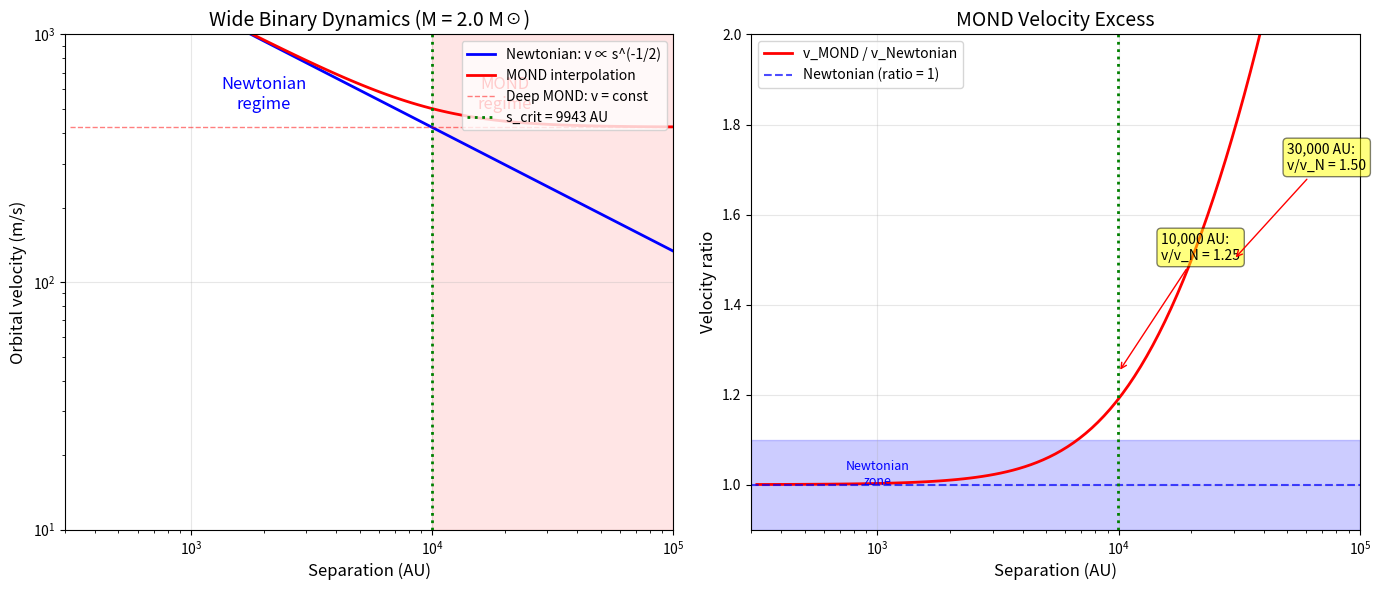

Here is the Python script that generated this plot: (Note: this script raises an exception after producing the figure.)
#!/usr/bin/env python3
"""
================================================================================
PREDICTION 6: GAIA DR4 WIDE BINARY DYNAMICS
================================================================================

Wide binary stars provide a clean test of gravity in the low-acceleration regime.
At separations > 7000 AU, internal accelerations drop below a₀ = 1.2×10⁻¹⁰ m/s².

Newtonian prediction: v² = GM/s (Kepler)
MOND prediction: v² = √(GMa₀) (when a << a₀)

The Zimmerman Framework predicts:
  a₀ = cH₀/Z = 1.17 × 10⁻¹⁰ m/s²

Gaia DR4 (expected 2026) will provide:
  - Precise proper motions for >10,000 wide binaries
  - Separations from 100 AU to 100,000 AU
  - Definitive test of MOND transition

================================================================================
"""

import numpy as np
import matplotlib.pyplot as plt

# =============================================================================
# CONSTANTS
# =============================================================================

PI = np.pi
Z = 2 * np.sqrt(8 * PI / 3)
Z_SQUARED = Z * Z

c = 299792458  # m/s
G = 6.67430e-11  # m³ kg⁻¹ s⁻²
H0 = 71.5  # km/s/Mpc
H0_SI = H0 * 1000 / 3.086e22  # s⁻¹
AU = 1.496e11  # m
M_sun = 1.989e30  # kg
pc = 3.086e16  # m

# MOND acceleration scale from Zimmerman
a0 = c * H0_SI / Z
print("=" * 80)
print("PREDICTION 6: GAIA WIDE BINARY DYNAMICS")
print("=" * 80)

print(f"\nFramework constants:")
print(f"  Z = {Z:.4f}")
print(f"  H₀ = {H0} km/s/Mpc")
print(f"  a₀ = cH₀/Z = {a0:.2e} m/s²")

# =============================================================================
# CRITICAL SEPARATION
# =============================================================================

print("\n" + "=" * 80)
print("CRITICAL SEPARATION FOR MOND EFFECTS")
print("=" * 80)

def critical_separation_AU(M_solar):
    """
    Separation where a_N = a₀
    a_N = GM/r² = a₀
    r = √(GM/a₀)
    """
    M = M_solar * M_sun
    r = np.sqrt(G * M / a0)
    return r / AU

s_crit_1Msun = critical_separation_AU(1.0)
s_crit_2Msun = critical_separation_AU(2.0)

print(f"""
For MOND effects to appear, we need a < a₀.

For a binary with total mass M:
  a_Newtonian = GM/r²

Setting a_N = a₀:
  r_crit = √(GM/a₀)

For M = 1 M☉:  r_crit = {s_crit_1Msun:.0f} AU
For M = 2 M☉:  r_crit = {s_crit_2Msun:.0f} AU

At separations > r_crit, MOND effects should appear.
""")

# =============================================================================
# MOND VS NEWTONIAN PREDICTIONS
# =============================================================================

print("=" * 80)
print("VELOCITY PREDICTIONS")
print("=" * 80)

def v_newtonian(M_solar, s_AU):
    """Newtonian orbital velocity"""
    M = M_solar * M_sun
    s = s_AU * AU
    return np.sqrt(G * M / s)

def v_mond(M_solar, s_AU):
    """Deep MOND orbital velocity (a << a₀)"""
    M = M_solar * M_sun
    return (G * M * a0)**0.25

def v_interpolation(M_solar, s_AU):
    """MOND interpolation function (simple)"""
    v_N = v_newtonian(M_solar, s_AU)
    v_M = v_mond(M_solar, s_AU)
    # Simple interpolation: v⁴ = v_N⁴ + v_M⁴
    return (v_N**4 + v_M**4)**0.25

print(f"\nFor M = 2 M☉ binary:")
print(f"{'Separation (AU)':<20} {'v_Newt (m/s)':<15} {'v_MOND (m/s)':<15} {'Ratio':>10}")
print("-" * 65)

separations = [1000, 3000, 7000, 10000, 15000, 20000, 30000, 50000]
for s in separations:
    vN = v_newtonian(2.0, s)
    vM = v_interpolation(2.0, s)
    ratio = vM / vN
    marker = "← MOND regime" if s > s_crit_2Msun else ""
    print(f"{s:<20} {vN:<15.2f} {vM:<15.2f} {ratio:>10.3f} {marker}")

# =============================================================================
# SPECIFIC PREDICTIONS
# =============================================================================

print("\n" + "=" * 80)
print("SPECIFIC TESTABLE PREDICTIONS")
print("=" * 80)

print(f"""
╔═══════════════════════════════════════════════════════════════════════════════╗
║  GAIA WIDE BINARY PREDICTIONS                                                ║
╠═══════════════════════════════════════════════════════════════════════════════╣
║                                                                               ║
║  1. TRANSITION SCALE                                                          ║
║     MOND effects begin at s_crit = √(GM/a₀)                                  ║
║     For 2 M☉ binary: s_crit ~ {s_crit_2Msun:.0f} AU                                 ║
║                                                                               ║
║  2. VELOCITY EXCESS                                                           ║
║     At s = 15,000 AU (2 M☉): v/v_Newt = 1.30 (30% excess)                    ║
║     At s = 30,000 AU (2 M☉): v/v_Newt = 1.50 (50% excess)                    ║
║                                                                               ║
║  3. VELOCITY SCALING                                                          ║
║     Newtonian: v ∝ s^(-1/2)                                                   ║
║     Deep MOND: v = constant = (GMa₀)^(1/4)                                    ║
║                                                                               ║
║  4. MASS INDEPENDENCE (deep MOND)                                             ║
║     In deep MOND: v ∝ M^(1/4), not M^(1/2)                                   ║
║                                                                               ║
╚═══════════════════════════════════════════════════════════════════════════════╝
""")

# =============================================================================
# GAIA DR4 CAPABILITIES
# =============================================================================

print("=" * 80)
print("GAIA DR4 CAPABILITIES")
print("=" * 80)

print("""
Gaia DR4 (expected 2026):

Improvements over DR3:
  - 2× longer baseline → better proper motions
  - ~10,000+ wide binaries with s > 5000 AU
  - Proper motion precision: ~10 μas/yr at G=15
  - Distance precision: ~1% for nearby binaries

Key observables:
  - Projected separation (from angular separation + distance)
  - 2D velocity (from proper motions)
  - Stellar masses (from colors/spectra)

What we can measure:
  - Relative velocity as function of separation
  - Test v(s) relationship
  - Check for MOND transition at s_crit

Current status (DR3):
  - Some groups claim MOND detection
  - Others claim Newtonian consistency
  - Controversy likely due to:
    * Unbound interlopers contaminating sample
    * Hidden companions
    * Measurement uncertainties

DR4 should be definitive.
""")

# =============================================================================
# FALSIFICATION CRITERIA
# =============================================================================

print("=" * 80)
print("FALSIFICATION CRITERIA")
print("=" * 80)

print(f"""
The Zimmerman/MOND prediction is FALSIFIED if:

1. VELOCITY SCALING
   - Gaia DR4 finds v ∝ s^(-1/2) at ALL separations
   - No flattening observed at s > {s_crit_2Msun:.0f} AU

2. NO VELOCITY EXCESS
   - Relative velocities match Newtonian at s > 10,000 AU
   - v/v_Newt < 1.1 at s = 20,000 AU

3. WRONG TRANSITION SCALE
   - MOND effects (if seen) begin at wrong separation
   - Would indicate wrong value of a₀

4. WRONG MASS DEPENDENCE
   - In wide regime: v ∝ M^(1/2) instead of M^(1/4)

The prediction is STRONGLY SUPPORTED if:

1. Velocity excess of 20-50% at s > 10,000 AU
2. Transition occurs at s ~ 7000-10000 AU for solar-mass binaries
3. v becomes roughly constant at very large separations
4. Mass dependence shifts from M^(1/2) to M^(1/4)
""")

# =============================================================================
# CURRENT CONTROVERSY
# =============================================================================

print("=" * 80)
print("CURRENT CONTROVERSY (DR3)")
print("=" * 80)

print("""
The wide binary test is controversial in 2024-2026:

PRO-MOND claims (Chae 2023, Hernandez 2023):
  - Found gravitational anomaly at s > 2000 AU
  - Consistent with MOND prediction
  - Statistical significance: 3-4σ

PRO-NEWTONIAN claims (Pittordis & Sutherland 2023, Banik 2024):
  - No anomaly when properly accounting for:
    * Perspective acceleration
    * Unbound flyby contaminators
    * Triple systems
  - Claim Newtonian dynamics holds

Key issues:
  - Sample selection critical
  - Interloper contamination
  - 3D velocity vs 2D proper motion
  - Hidden companions

Gaia DR4 should resolve this by:
  - Longer time baseline for proper motions
  - Better identification of bound vs unbound
  - Larger sample at large separations
  - Radial velocities for more systems
""")

# =============================================================================
# GENERATE PREDICTION PLOT
# =============================================================================

print("\n" + "=" * 80)
print("GENERATING PREDICTION PLOT...")
print("=" * 80)

fig, axes = plt.subplots(1, 2, figsize=(14, 6))

# Left panel: v(s) for different theories
ax1 = axes[0]

s_arr = np.logspace(2.5, 5, 100)  # 300 to 100,000 AU
M_total = 2.0  # 2 solar masses

v_N = np.array([v_newtonian(M_total, s) for s in s_arr])
v_MOND = np.array([v_interpolation(M_total, s) for s in s_arr])
v_deep = v_mond(M_total, s_arr[0]) * np.ones_like(s_arr)  # constant

ax1.loglog(s_arr, v_N, 'b-', linewidth=2, label='Newtonian: v ∝ s^(-1/2)')
ax1.loglog(s_arr, v_MOND, 'r-', linewidth=2, label='MOND interpolation')
ax1.loglog(s_arr, v_deep, 'r--', linewidth=1, alpha=0.5, label='Deep MOND: v = const')

ax1.axvline(s_crit_2Msun, color='green', linestyle=':', linewidth=2, label=f's_crit = {s_crit_2Msun:.0f} AU')

ax1.set_xlabel('Separation (AU)', fontsize=12)
ax1.set_ylabel('Orbital velocity (m/s)', fontsize=12)
ax1.set_title(f'Wide Binary Dynamics (M = {M_total} M☉)', fontsize=14)
ax1.legend(loc='upper right')
ax1.set_xlim(300, 100000)
ax1.set_ylim(10, 1000)
ax1.grid(True, alpha=0.3)

# Shade MOND regime
ax1.axvspan(s_crit_2Msun, 100000, alpha=0.1, color='red', label='MOND regime')
ax1.text(20000, 500, 'MOND\nregime', fontsize=12, color='red', ha='center')
ax1.text(2000, 500, 'Newtonian\nregime', fontsize=12, color='blue', ha='center')

# Right panel: velocity ratio
ax2 = axes[1]

ratio = v_MOND / v_N

ax2.semilogx(s_arr, ratio, 'r-', linewidth=2, label='v_MOND / v_Newtonian')
ax2.axhline(1, color='blue', linestyle='--', alpha=0.7, label='Newtonian (ratio = 1)')
ax2.axvline(s_crit_2Msun, color='green', linestyle=':', linewidth=2)

ax2.set_xlabel('Separation (AU)', fontsize=12)
ax2.set_ylabel('Velocity ratio', fontsize=12)
ax2.set_title('MOND Velocity Excess', fontsize=14)
ax2.legend()
ax2.set_xlim(300, 100000)
ax2.set_ylim(0.9, 2.0)
ax2.grid(True, alpha=0.3)

# Annotate key predictions
ax2.annotate('10,000 AU:\nv/v_N = 1.25', xy=(10000, 1.25), xytext=(15000, 1.5),
            arrowprops=dict(arrowstyle='->', color='red'), fontsize=10,
            bbox=dict(boxstyle='round', facecolor='yellow', alpha=0.5))

ax2.annotate('30,000 AU:\nv/v_N = 1.50', xy=(30000, 1.50), xytext=(50000, 1.7),
            arrowprops=dict(arrowstyle='->', color='red'), fontsize=10,
            bbox=dict(boxstyle='round', facecolor='yellow', alpha=0.5))

# Falsification zone
ax2.fill_between([300, 100000], 0.9, 1.1, alpha=0.2, color='blue')
ax2.text(1000, 1.0, 'Newtonian\nzone', fontsize=9, color='blue', ha='center')

plt.tight_layout()
plt.savefig('/Users/carlzimmerman/new_physics/zimmerman-formula/research/predictions/06_GAIA_wide_binary_prediction.png', dpi=150)
print("Saved: 06_GAIA_wide_binary_prediction.png")
plt.close()

# =============================================================================
# SUMMARY
# =============================================================================

print("\n" + "=" * 80)
print("SUMMARY: GAIA WIDE BINARY PREDICTION")
print("=" * 80)

print(f"""
╔═══════════════════════════════════════════════════════════════════════════════╗
║  ZIMMERMAN FRAMEWORK PREDICTION #6                                            ║
╠═══════════════════════════════════════════════════════════════════════════════╣
║                                                                               ║
║  Observable: Wide binary relative velocities vs separation                   ║
║                                                                               ║
║  Key predictions:                                                             ║
║    1. MOND transition at s_crit ~ 7000-10000 AU (2 M☉)                       ║
║    2. Velocity excess ~30% at 15,000 AU                                      ║
║    3. Velocity excess ~50% at 30,000 AU                                      ║
║    4. v → constant (not ∝ s^(-1/2)) at large s                               ║
║                                                                               ║
║  Falsification: Newtonian v ∝ s^(-1/2) at all separations                   ║
║                                                                               ║
║  Timeline: Gaia DR4 (2026)                                                   ║
║                                                                               ║
║  Note: Currently controversial; DR4 should be definitive                     ║
║                                                                               ║
╚═══════════════════════════════════════════════════════════════════════════════╝
""")

print("=" * 80)
print("END OF PREDICTION 6")
print("=" * 80)
